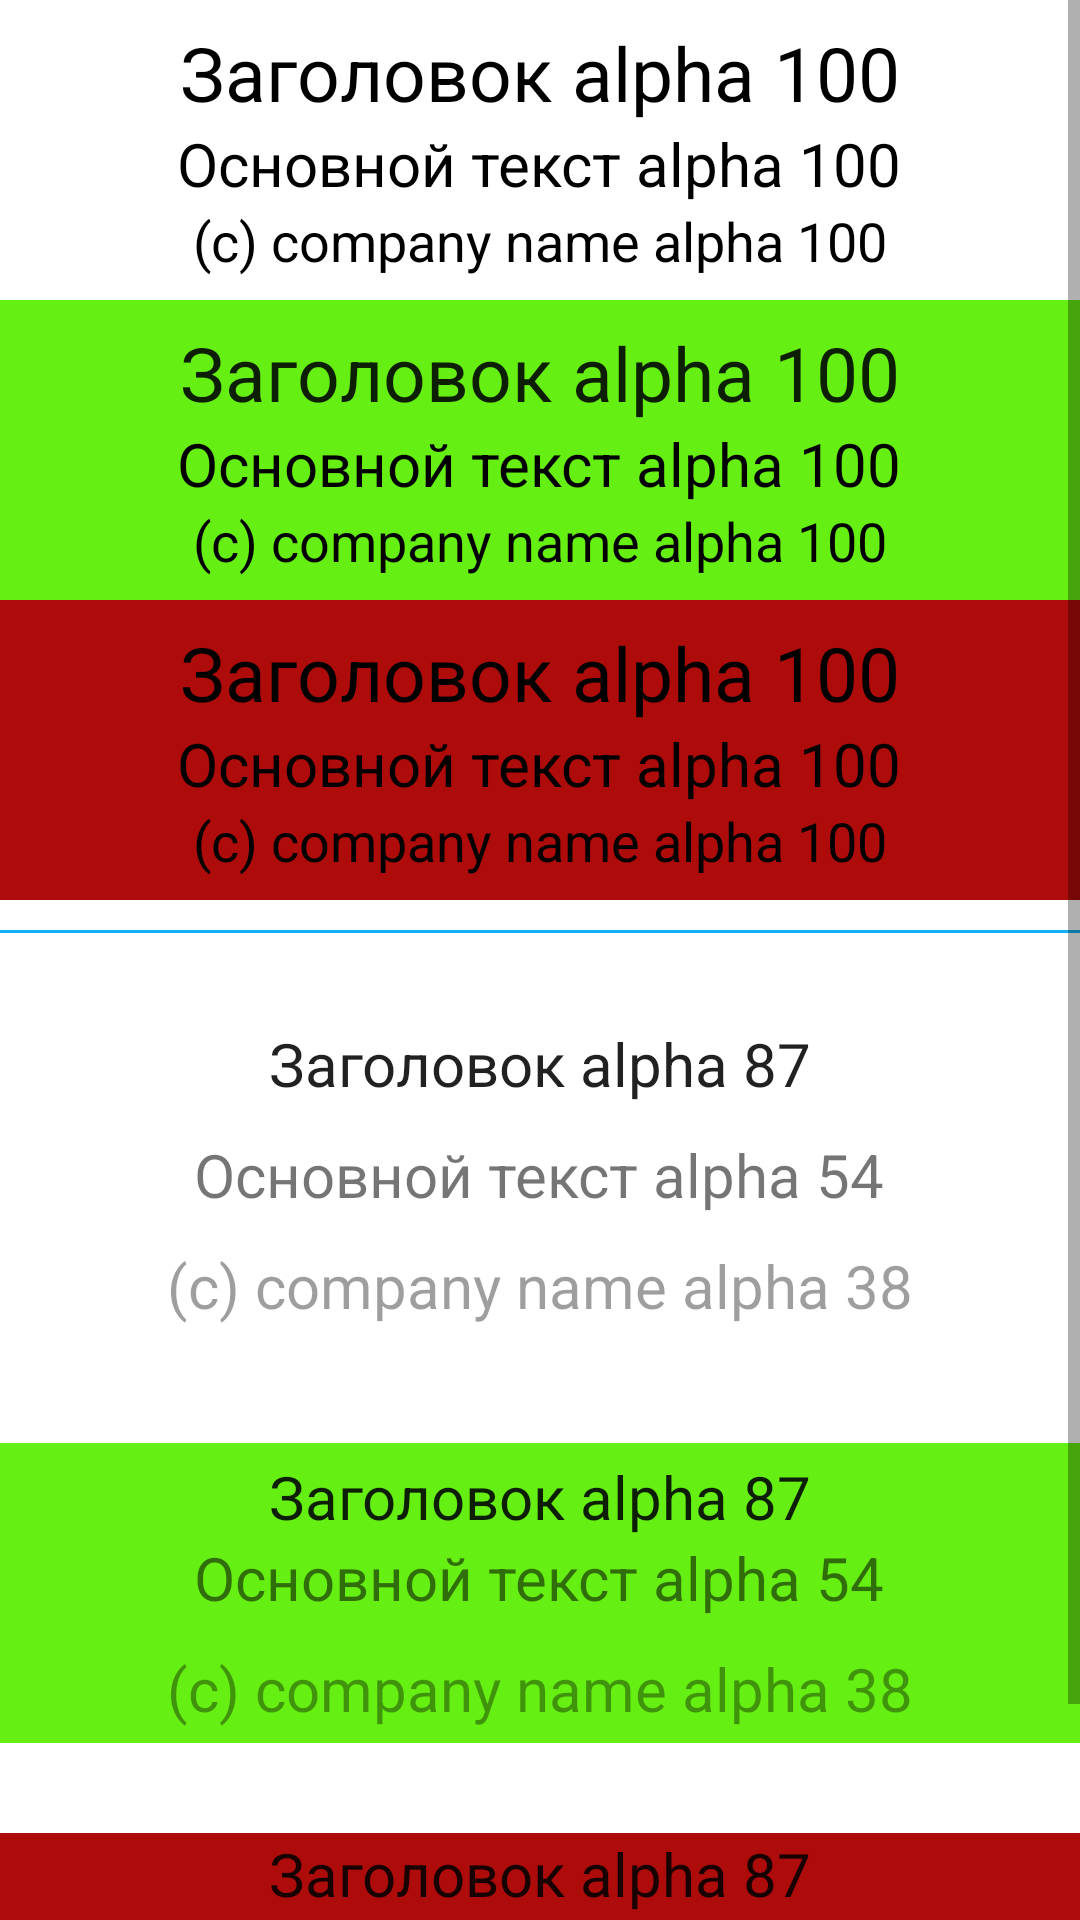

The Android layout XML behind this screen, and the referenced resources:
<!-- AndroidManifest.xml: application theme BlueTheme -->
<!-- res/layout/fragment_ux_text.xml -->
<?xml version="1.0" encoding="utf-8"?>
<LinearLayout xmlns:android="http://schemas.android.com/apk/res/android"
    xmlns:app="http://schemas.android.com/apk/res-auto"
    android:layout_width="match_parent"
    android:layout_height="match_parent"
    android:gravity="center"
    android:orientation="vertical">

    <ScrollView
        android:layout_width="wrap_content"
        android:layout_height="wrap_content">

        <LinearLayout
            android:layout_width="wrap_content"
            android:layout_height="wrap_content"
            android:orientation="vertical">

            <LinearLayout
                android:layout_width="match_parent"
                android:layout_height="100dp"
                android:layout_gravity="top"
                android:gravity="center"
                android:orientation="vertical">

                <TextView
                    android:layout_width="wrap_content"
                    android:layout_height="wrap_content"
                    android:text="Заголовок alpha 100"
                    android:textColor="#000000"
                    android:textSize="25sp" />

                <TextView
                    android:layout_width="wrap_content"
                    android:layout_height="wrap_content"
                    android:text="Основной текст alpha 100"
                    android:textColor="#000000"
                    android:textSize="20sp" />

                <TextView
                    android:layout_width="wrap_content"
                    android:layout_height="wrap_content"
                    android:text="(c) company name alpha 100"
                    android:textColor="#000000"
                    android:textSize="18sp" />

            </LinearLayout>

            <LinearLayout
                android:layout_width="match_parent"
                android:layout_height="100dp"
                android:layout_gravity="top"
                android:background="@color/green_900"
                android:gravity="center"
                android:orientation="vertical">

                <TextView
                    android:layout_width="wrap_content"
                    android:layout_height="wrap_content"
                    android:text="Заголовок alpha 100"
                    android:textColor="@color/textDarkPrimary"
                    android:textSize="25sp" />

                <TextView
                    android:layout_width="wrap_content"
                    android:layout_height="wrap_content"
                    android:text="Основной текст alpha 100"
                    android:textColor="#000000"
                    android:textSize="20sp" />

                <TextView
                    android:layout_width="wrap_content"
                    android:layout_height="wrap_content"
                    android:text="(c) company name alpha 100"
                    android:textColor="#000000"
                    android:textSize="18sp" />

            </LinearLayout>

            <LinearLayout
                android:layout_width="match_parent"
                android:layout_height="100dp"
                android:layout_gravity="top"
                android:background="@color/red"
                android:gravity="center"
                android:orientation="vertical">

                <TextView
                    android:layout_width="wrap_content"
                    android:layout_height="wrap_content"
                    android:text="Заголовок alpha 100"
                    android:textColor="#000000"
                    android:textSize="25sp" />

                <TextView
                    android:layout_width="wrap_content"
                    android:layout_height="wrap_content"
                    android:text="Основной текст alpha 100"
                    android:textColor="#000000"
                    android:textSize="20sp" />

                <TextView
                    android:layout_width="wrap_content"
                    android:layout_height="wrap_content"
                    android:text="(c) company name alpha 100"
                    android:textColor="#000000"
                    android:textSize="18sp" />
            </LinearLayout>

            <View
                android:layout_width="match_parent"
                android:layout_height="1dp"
                android:layout_marginTop="10dp"
                android:layout_marginBottom="10dp"
                android:background="@color/blue" />

            <LinearLayout
                android:layout_width="match_parent"
                android:layout_height="100dp"
                android:layout_gravity="top"
                android:layout_margin="20dp"
                android:gravity="center"
                android:orientation="vertical">

                <TextView
                    android:layout_width="wrap_content"
                    android:layout_height="wrap_content"
                    android:layout_marginBottom="10dp"
                    android:text="Заголовок alpha 87"
                    android:textColor="@color/textDarkPrimary"
                    android:textSize="20sp" />

                <TextView
                    android:layout_width="wrap_content"
                    android:layout_height="wrap_content"
                    android:text="Основной текст alpha 54"
                    android:textColor="@color/textDarkSecondary"
                    android:textSize="20sp" />

                <TextView
                    android:layout_width="wrap_content"
                    android:layout_height="wrap_content"
                    android:layout_marginTop="10dp"
                    android:text="(c) company name alpha 38"
                    android:textColor="@color/textDarkDisabled"
                    android:textSize="20sp" />

            </LinearLayout>

            <LinearLayout
                android:layout_width="match_parent"
                android:layout_height="100dp"
                android:layout_gravity="top"
                android:layout_marginTop="20dp"
                android:layout_marginBottom="20dp"
                android:background="@color/green_900"
                android:gravity="center"
                android:orientation="vertical">

                <TextView
                    android:layout_width="wrap_content"
                    android:layout_height="wrap_content"
                    android:text="Заголовок alpha 87"
                    android:textColor="@color/textDarkPrimary"
                    android:textSize="20sp" />

                <TextView
                    android:layout_width="wrap_content"
                    android:layout_height="wrap_content"
                    android:text="Основной текст alpha 54"
                    android:textColor="@color/textDarkSecondary"
                    android:textSize="20sp" />

                <TextView
                    android:layout_width="wrap_content"
                    android:layout_height="wrap_content"
                    android:layout_marginTop="10dp"
                    android:text="(c) company name alpha 38"
                    android:textColor="@color/textDarkDisabled"
                    android:textSize="20sp" />

            </LinearLayout>

            <LinearLayout
                android:layout_width="match_parent"
                android:layout_height="100dp"
                android:layout_gravity="top"
                android:layout_marginTop="10dp"
                android:layout_marginBottom="10dp"
                android:background="@color/red"
                android:gravity="center"
                android:orientation="vertical">

                <TextView
                    android:layout_width="wrap_content"
                    android:layout_height="wrap_content"
                    android:text="Заголовок alpha 87"
                    android:textColor="@color/textDarkPrimary"
                    android:textSize="20sp" />

                <TextView
                    android:layout_width="wrap_content"
                    android:layout_height="wrap_content"
                    android:layout_marginTop="10dp"
                    android:layout_marginBottom="10dp"
                    android:text="Основной текст alpha 54"
                    android:textColor="@color/textDarkSecondary"
                    android:textSize="20sp" />

                <TextView
                    android:layout_width="wrap_content"
                    android:layout_height="wrap_content"
                    android:text="(c) company name alpha 38"
                    android:textColor="@color/textDarkDisabled"
                    android:textSize="20sp" />
            </LinearLayout>
        </LinearLayout>
    </ScrollView>
</LinearLayout>
<!-- resources referenced by this layout -->
<resources>
  <color name="blue">#FF10B0F4</color>
  <color name="green_900">#FF66EF12</color>
  <color name="red">#FFAE0B0B</color>
  <color name="textDarkDisabled">#61000000</color>
  <color name="textDarkPrimary">#DE000000</color>
  <color name="textDarkSecondary">#8A000000</color>
  <style name="BlueTheme" parent="DefaultTheme">
          <item name="superColor">@color/blue</item>
          <item name="superColorPrimary">@color/blue_700</item>
          <item name="superColorSecondary">@color/blue_500</item>
          <item name="superColorOnPrimary">@color/blue_200</item>
          <item name="superColorOnSecondary">@color/blue</item>
      </style>
  <color name="blue_700">#52C5F6</color>
  <color name="blue_500">#85CDEC</color>
  <color name="blue_200">#B9E4F6</color>
  <color name="white">#FFFFFFFF</color>
  <style name="MyStyle" parent="Widget.MaterialComponents.TextInputLayout.OutlinedBox">
          <item name="boxStrokeColor">#034AFF</item>
          <item name="helperTextEnabled">false</item>
          <item name="counterEnabled">false</item>
          <item name="errorTextColor">#034AFF</item>
      </style>
  <style name="MyStyleFloatingActionButton" parent="Widget.MaterialComponents.FloatingActionButton">
          <item name="tint">@color/red_600</item>
      </style>
  <style name="MyChipStyle" parent="Widget.MaterialComponents.Chip.Choice">
  
      </style>
  <style name="MyTextAppearance" parent="TextAppearance.AppCompat.Body2">
          <item name="fontFamily">@font/kranky</item>
          <item name="android:textStyle">bold</item>
          <item name="android:textAllCaps">true</item>
          <item name="android:textSize">14sp</item>
          <item name="android:letterSpacing">0.2</item>
      </style>
  <style name="MySmallShape" parent="ShapeAppearance.Material3.SmallComponent">
          <item name="cornerSize">33%</item>
          <item name="cornerFamily">rounded</item>
      </style>
  <style name="MyMediumShape" parent="ShapeAppearance.MaterialComponents.MediumComponent">
          <item name="cornerSize">5dp</item>
          <item name="cornerFamily">cut</item>
      </style>
  <style name="MyBottomNavigationView" parent="Widget.MaterialComponents.BottomNavigationView">
          <item name="itemIconTint">@drawable/my_navigation_bar_item_tint</item>
          <item name="itemTextColor">@drawable/my_navigation_bar_item_tint</item>
          <item name="itemRippleColor">@drawable/my_ripple</item>
          <item name="itemIconSize"> @dimen/bottom_navigation_icon_size</item>
          <item name="textAppearanceBody2">@style/MyTextAppearance</item>
      </style>
  <color name="red_600">#FB3D2F</color>
  <!-- drawable my_navigation_bar_item_tint (drawable) -->
  <?xml version="1.0" encoding="utf-8"?>
  <selector xmlns:android="http://schemas.android.com/apk/res/android">
      <item android:alpha="1.0" android:color="?superColorPrimary" android:state_checked="true"/>
      <item android:alpha="0.6" android:color="?superColorOnSecondary" android:state_checked="false"/>
  </selector>
  <dimen name="bottom_navigation_icon_size">20dp</dimen>
  <color name="ripple_color_selected">?superColorPrimary</color>
  <color name="ripple_color_unselected">#673AB7</color>
</resources>
